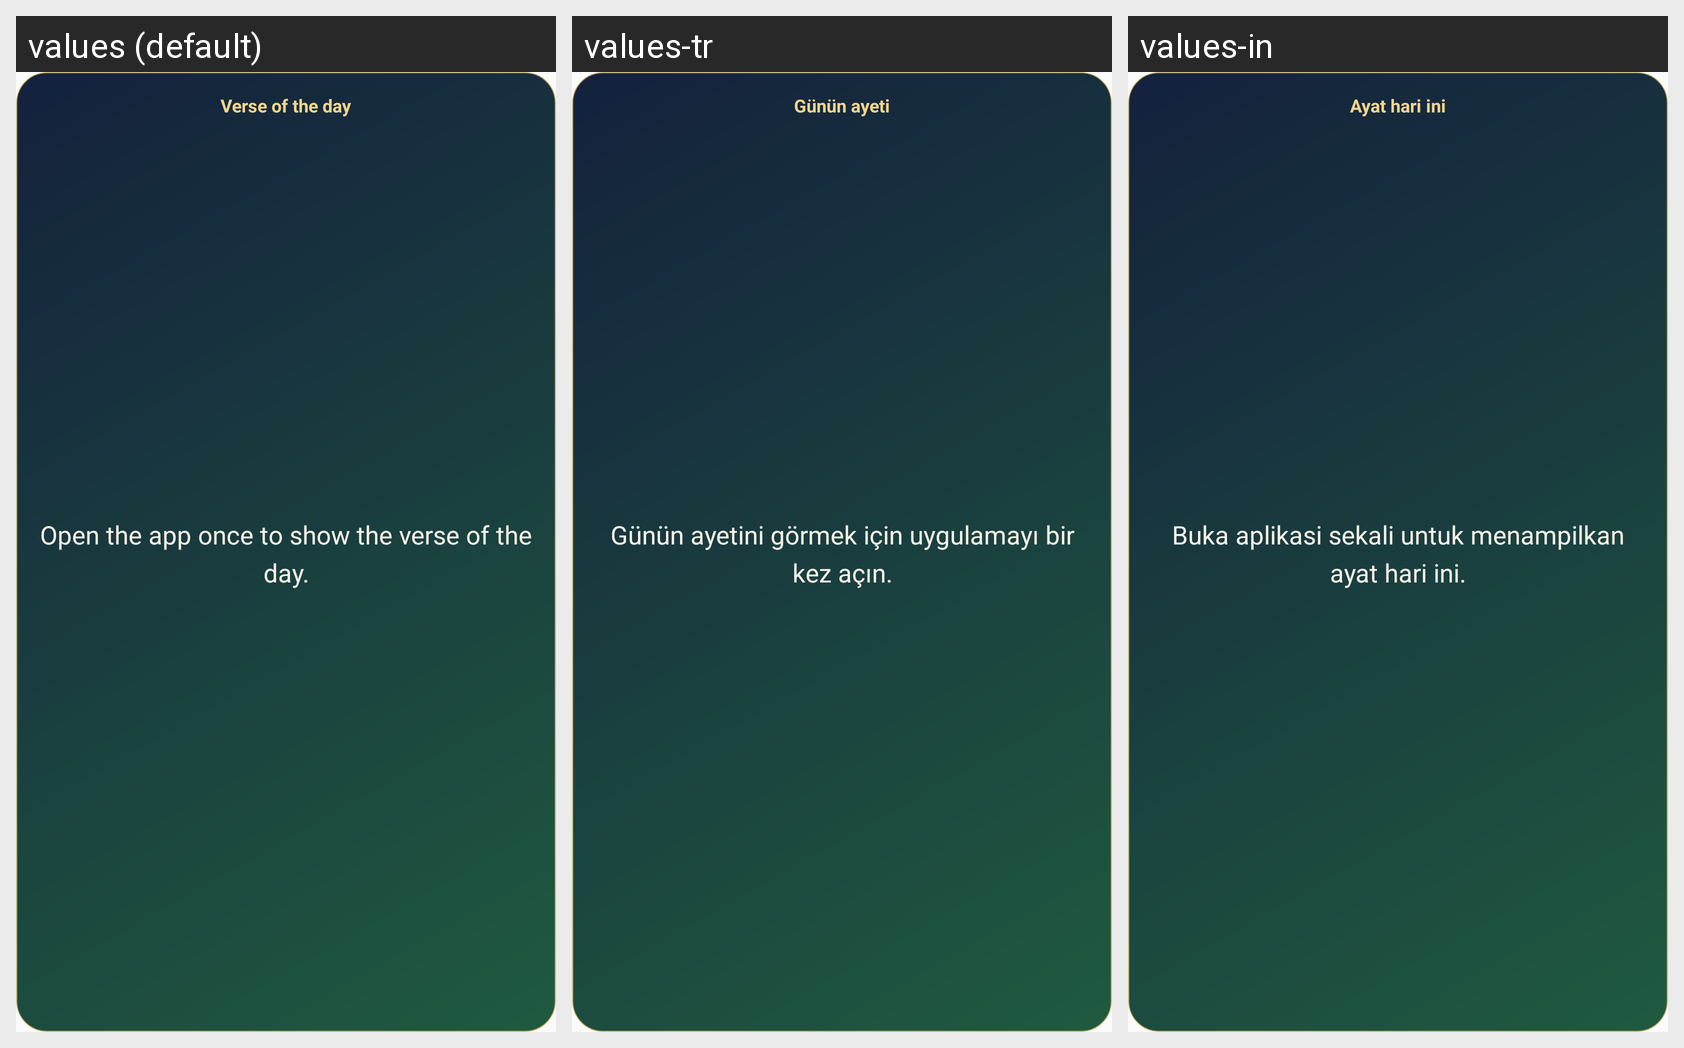

This grid shows one Android layout under several languages. Give, for every string resource on the screen, its name, the default text and each shown locale's text.
Android screen res/layout/widget_verse.xml rendered under 3 locales, left to right: values (default), values-tr, values-in. Device: Nexus 5 (rendered at 1080×1920; each locale shown at half size, 540×960, under a caption strip naming it); theme AppTheme.
Other locales in the repository, not shown: values-ar, values-es, values-ur.
Strings drawn on this screen, with the default value and each locale's value (text and hints the layout hard-codes, and strings that could not be matched under every locale, appear in the picture but are not listed):

verse_title
  values: Verse of the day
  values-tr: Günün ayeti
  values-in: Ayat hari ini

verse_empty
  values: Open the app once to show the verse of the day.
  values-tr: Günün ayetini görmek için uygulamayı bir kez açın.
  values-in: Buka aplikasi sekali untuk menampilkan ayat hari ini.
